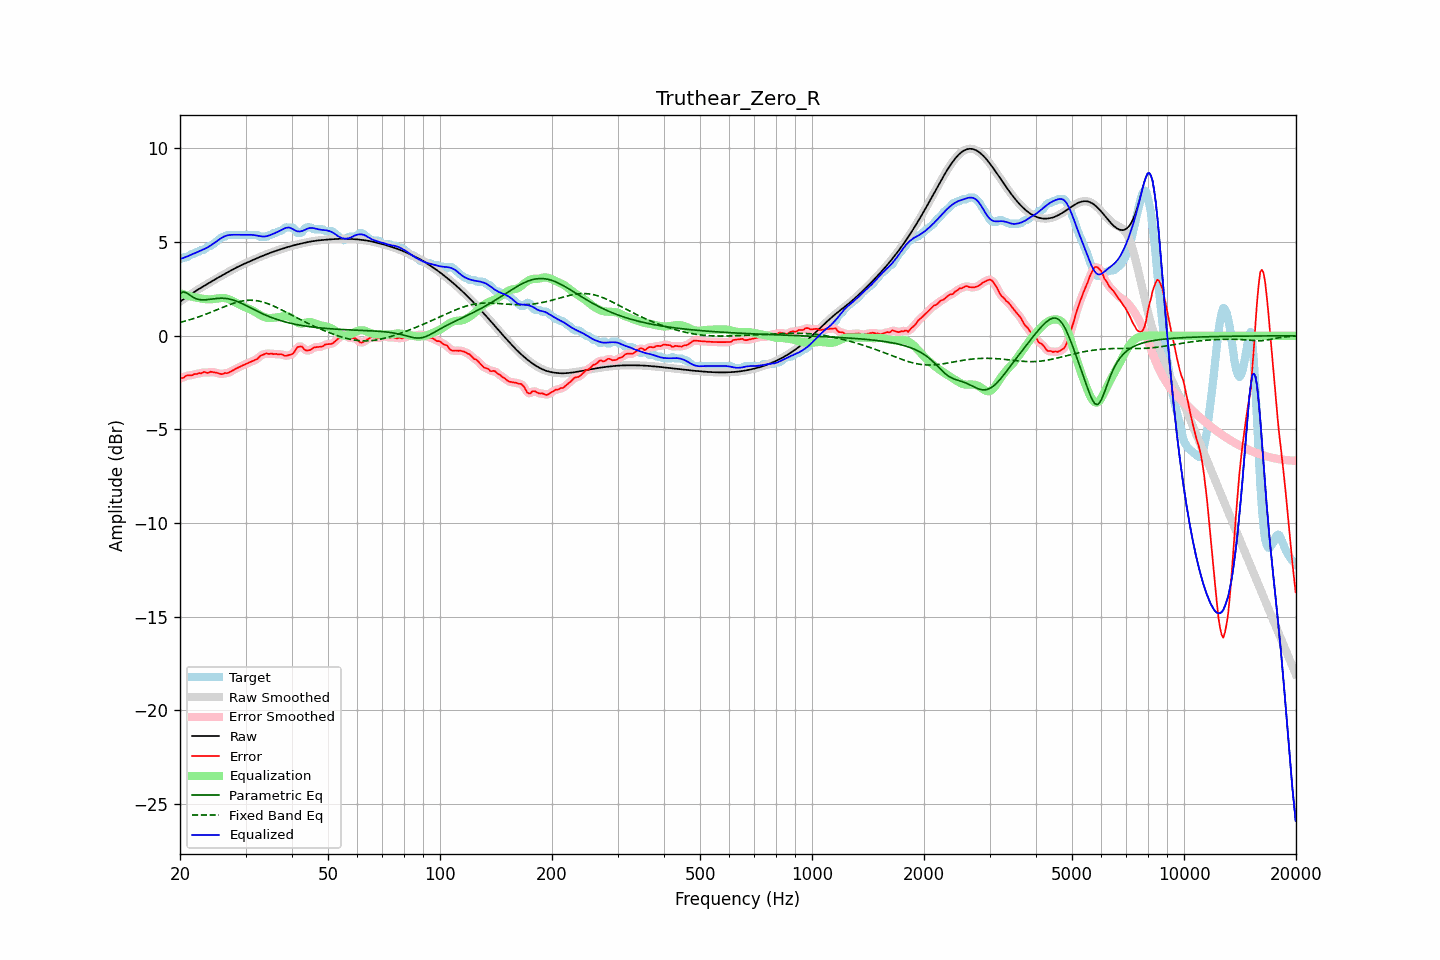

Source data for this figure (header and first rows):
frequency, raw, error, smoothed, error_smoothed, equalization, parametric_eq, fixed_band_eq, equalized_raw, equalized_smoothed, target
20.00, 1.82, -2.26, 1.82, -2.28, 2.27, 2.26, 0.71, 4.09, 4.09, 4.09
20.20, 1.88, -2.26, 1.88, -2.25, 2.24, 2.30, 0.73, 4.12, 4.12, 4.14
20.40, 1.94, -2.25, 1.94, -2.22, 2.22, 2.34, 0.76, 4.15, 4.15, 4.19
20.61, 2.00, -2.19, 2.00, -2.19, 2.19, 2.32, 0.78, 4.19, 4.19, 4.19
20.81, 2.06, -2.13, 2.06, -2.15, 2.16, 2.30, 0.80, 4.22, 4.22, 4.19
21.02, 2.12, -2.11, 2.12, -2.12, 2.14, 2.24, 0.83, 4.25, 4.25, 4.23
21.23, 2.17, -2.12, 2.17, -2.11, 2.12, 2.18, 0.85, 4.29, 4.29, 4.29
21.44, 2.23, -2.11, 2.23, -2.10, 2.09, 2.12, 0.88, 4.33, 4.33, 4.35
21.66, 2.29, -2.09, 2.29, -2.09, 2.07, 2.06, 0.91, 4.37, 4.37, 4.39
21.87, 2.35, -2.04, 2.35, -2.06, 2.06, 2.02, 0.93, 4.40, 4.40, 4.39
22.09, 2.40, -2.05, 2.40, -2.03, 2.04, 1.98, 0.96, 4.44, 4.44, 4.45
22.31, 2.46, -2.03, 2.46, -2.02, 2.02, 1.95, 0.99, 4.48, 4.48, 4.49
22.54, 2.51, -1.99, 2.51, -2.01, 2.01, 1.93, 1.02, 4.52, 4.52, 4.50
22.76, 2.56, -2.01, 2.56, -1.99, 1.99, 1.92, 1.05, 4.55, 4.55, 4.57
22.99, 2.61, -1.97, 2.61, -1.97, 1.98, 1.91, 1.08, 4.59, 4.59, 4.59
23.22, 2.66, -1.93, 2.66, -1.96, 1.96, 1.92, 1.11, 4.63, 4.63, 4.59
23.45, 2.71, -1.96, 2.71, -1.96, 1.95, 1.92, 1.15, 4.67, 4.67, 4.67
23.69, 2.77, -1.98, 2.77, -1.96, 1.95, 1.93, 1.18, 4.71, 4.71, 4.75
23.92, 2.82, -1.97, 2.82, -1.96, 1.94, 1.94, 1.21, 4.76, 4.76, 4.79
24.16, 2.87, -1.92, 2.87, -1.94, 1.94, 1.95, 1.25, 4.81, 4.81, 4.79
24.40, 2.92, -1.93, 2.92, -1.94, 1.95, 1.96, 1.28, 4.87, 4.87, 4.85
24.65, 2.97, -1.95, 2.97, -1.94, 1.96, 1.97, 1.32, 4.93, 4.93, 4.92
24.89, 3.02, -1.96, 3.02, -1.96, 1.98, 1.98, 1.35, 4.99, 4.99, 4.98
25.14, 3.07, -1.98, 3.07, -1.98, 1.99, 1.99, 1.39, 5.06, 5.06, 5.05
25.39, 3.12, -2.00, 3.12, -2.01, 2.00, 2.00, 1.43, 5.12, 5.12, 5.12
25.65, 3.17, -2.03, 3.17, -2.03, 2.01, 2.00, 1.46, 5.18, 5.18, 5.20
25.91, 3.21, -2.05, 3.21, -2.03, 2.02, 2.01, 1.50, 5.23, 5.23, 5.26
26.16, 3.26, -2.02, 3.26, -2.02, 2.02, 2.00, 1.53, 5.28, 5.28, 5.29
26.43, 3.31, -1.98, 3.31, -2.01, 2.01, 2.00, 1.57, 5.32, 5.32, 5.29
26.69, 3.36, -2.00, 3.36, -1.99, 1.99, 1.99, 1.60, 5.35, 5.35, 5.36
26.96, 3.41, -1.98, 3.41, -1.97, 1.96, 1.97, 1.63, 5.37, 5.37, 5.39
27.23, 3.45, -1.93, 3.45, -1.94, 1.93, 1.95, 1.67, 5.38, 5.38, 5.39
27.50, 3.50, -1.89, 3.50, -1.89, 1.89, 1.93, 1.70, 5.39, 5.39, 5.39
27.77, 3.55, -1.84, 3.55, -1.84, 1.84, 1.91, 1.73, 5.39, 5.39, 5.39
28.05, 3.59, -1.79, 3.59, -1.79, 1.80, 1.88, 1.75, 5.39, 5.39, 5.39
28.33, 3.64, -1.75, 3.64, -1.75, 1.75, 1.85, 1.78, 5.39, 5.39, 5.39
28.62, 3.68, -1.71, 3.68, -1.71, 1.71, 1.82, 1.80, 5.39, 5.39, 5.39
28.90, 3.72, -1.66, 3.72, -1.66, 1.67, 1.78, 1.82, 5.39, 5.39, 5.39
29.19, 3.76, -1.62, 3.76, -1.62, 1.62, 1.74, 1.84, 5.39, 5.39, 5.39
29.48, 3.80, -1.58, 3.80, -1.58, 1.58, 1.70, 1.86, 5.39, 5.39, 5.39
29.78, 3.84, -1.54, 3.84, -1.54, 1.54, 1.66, 1.87, 5.39, 5.39, 5.39
30.08, 3.88, -1.51, 3.88, -1.51, 1.51, 1.62, 1.88, 5.39, 5.39, 5.39
30.38, 3.92, -1.47, 3.92, -1.47, 1.47, 1.57, 1.89, 5.39, 5.39, 5.39
30.68, 3.96, -1.43, 3.96, -1.43, 1.44, 1.53, 1.90, 5.39, 5.39, 5.39
30.99, 3.99, -1.39, 3.99, -1.39, 1.40, 1.49, 1.90, 5.39, 5.39, 5.39
31.30, 4.03, -1.35, 4.03, -1.35, 1.35, 1.44, 1.89, 5.39, 5.39, 5.39
31.61, 4.07, -1.32, 4.07, -1.32, 1.31, 1.40, 1.89, 5.38, 5.38, 5.39
31.93, 4.11, -1.28, 4.11, -1.28, 1.25, 1.35, 1.88, 5.36, 5.36, 5.39
32.24, 4.15, -1.24, 4.15, -1.22, 1.20, 1.31, 1.87, 5.35, 5.35, 5.39
32.57, 4.18, -1.15, 4.18, -1.15, 1.15, 1.27, 1.85, 5.33, 5.33, 5.33
32.89, 4.22, -1.07, 4.22, -1.09, 1.10, 1.23, 1.84, 5.31, 5.31, 5.29
33.22, 4.25, -1.03, 4.25, -1.03, 1.05, 1.19, 1.81, 5.30, 5.30, 5.29
33.55, 4.29, -1.00, 4.29, -0.99, 1.01, 1.15, 1.79, 5.30, 5.30, 5.29
33.89, 4.32, -0.96, 4.32, -0.97, 0.98, 1.11, 1.76, 5.30, 5.30, 5.29
34.23, 4.36, -0.94, 4.36, -0.96, 0.96, 1.08, 1.73, 5.32, 5.32, 5.29
34.57, 4.39, -0.97, 4.39, -0.95, 0.95, 1.04, 1.70, 5.34, 5.34, 5.36
34.92, 4.42, -0.96, 4.42, -0.96, 0.95, 1.01, 1.67, 5.37, 5.37, 5.39
35.27, 4.45, -0.95, 4.45, -0.97, 0.95, 0.97, 1.63, 5.41, 5.41, 5.40
35.62, 4.48, -0.99, 4.48, -0.96, 0.96, 0.94, 1.60, 5.44, 5.44, 5.47
35.97, 4.51, -0.97, 4.51, -0.97, 0.97, 0.91, 1.56, 5.48, 5.48, 5.49
... 635 more rows
